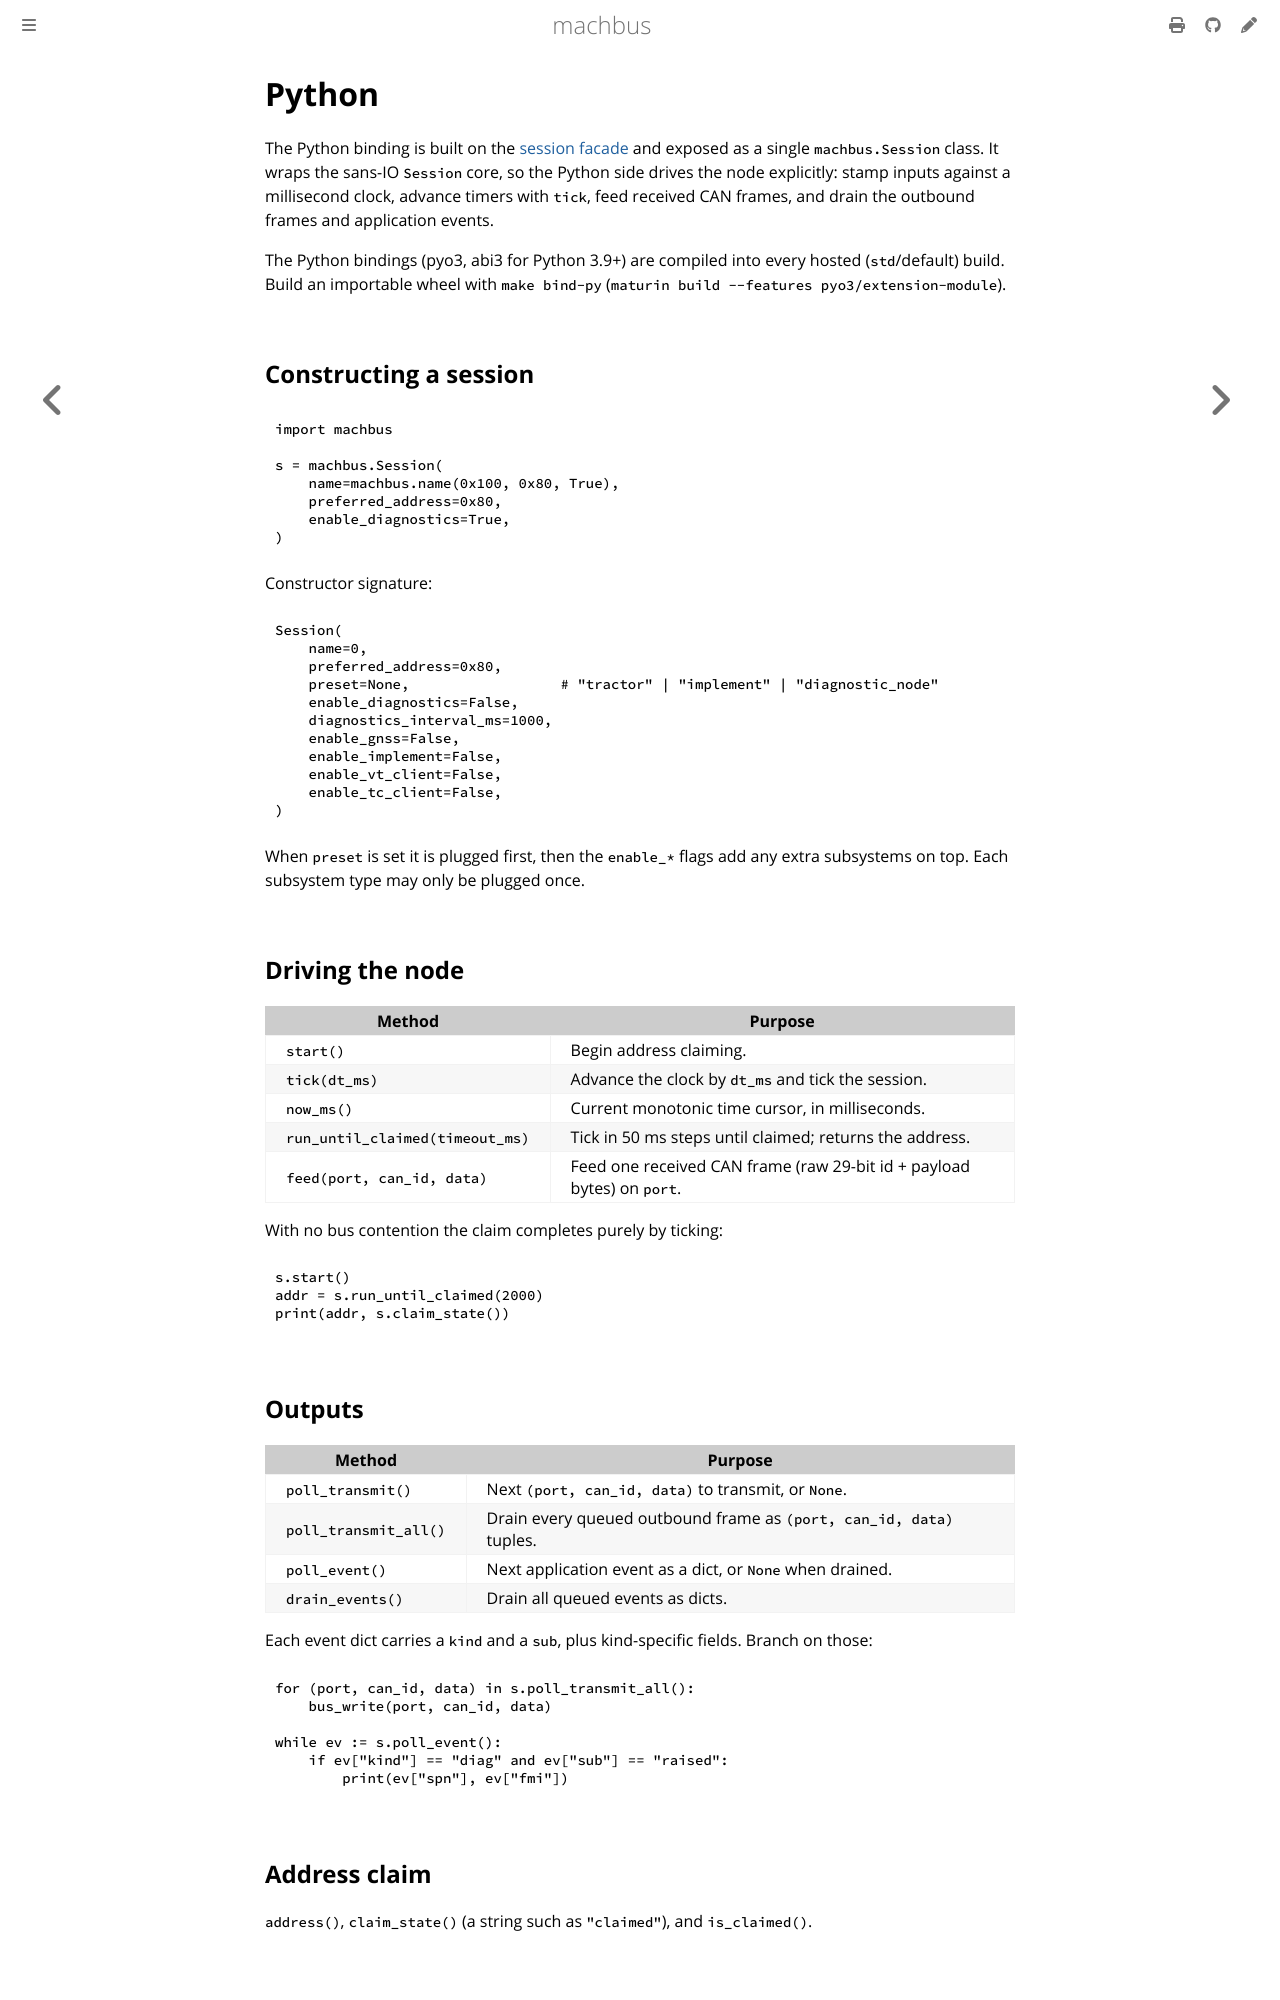

repository: robolibs/machbus · page: bindings/python.html · generator: mdbook

# Python

The Python binding is built on the [session facade](../guide/session-facade.md)
and exposed as a single `machbus.Session` class. It wraps the sans-IO `Session`
core, so the Python side drives the node explicitly: stamp inputs against a
millisecond clock, advance timers with `tick`, feed received CAN frames, and
drain the outbound frames and application events.

The Python bindings (pyo3, abi3 for Python 3.9+) are compiled into every hosted
(`std`/default) build. Build an importable wheel with `make bind-py`
(`maturin build --features pyo3/extension-module`).

## Constructing a session

```python
import machbus

s = machbus.Session(
    name=machbus.name(0x100, 0x80, True),
    preferred_address=0x80,
    enable_diagnostics=True,
)
```

Constructor signature:

```python
Session(
    name=0,
    preferred_address=0x80,
    preset=None,                  # "tractor" | "implement" | "diagnostic_node"
    enable_diagnostics=False,
    diagnostics_interval_ms=1000,
    enable_gnss=False,
    enable_implement=False,
    enable_vt_client=False,
    enable_tc_client=False,
)
```

When `preset` is set it is plugged first, then the `enable_*` flags add any extra
subsystems on top. Each subsystem type may only be plugged once.

## Driving the node

| Method | Purpose |
|---|---|
| `start()` | Begin address claiming. |
| `tick(dt_ms)` | Advance the clock by `dt_ms` and tick the session. |
| `now_ms()` | Current monotonic time cursor, in milliseconds. |
| `run_until_claimed(timeout_ms)` | Tick in 50 ms steps until claimed; returns the address. |
| `feed(port, can_id, data)` | Feed one received CAN frame (raw 29-bit id + payload bytes) on `port`. |

With no bus contention the claim completes purely by ticking:

```python
s.start()
addr = s.run_until_claimed(2000)
print(addr, s.claim_state())
```

## Outputs

| Method | Purpose |
|---|---|
| `poll_transmit()` | Next `(port, can_id, data)` to transmit, or `None`. |
| `poll_transmit_all()` | Drain every queued outbound frame as `(port, can_id, data)` tuples. |
| `poll_event()` | Next application event as a dict, or `None` when drained. |
| `drain_events()` | Drain all queued events as dicts. |

Each event dict carries a `kind` and a `sub`, plus kind-specific fields. Branch
on those:

```python
for (port, can_id, data) in s.poll_transmit_all():
    bus_write(port, can_id, data)

while ev := s.poll_event():
    if ev["kind"] == "diag" and ev["sub"] == "raised":
        print(ev["spn"], ev["fmi"])
```
